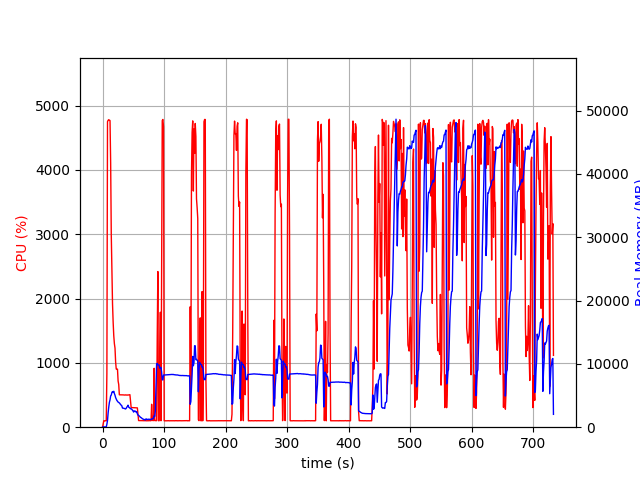

The data file committed next to this chart (first rows):
elapsed_time, nproc, cpu, mem_real, mem_virtual
3.719329833984375e-05, 1, 0.0, 8.848, 2137
1.006, 1, 47.7, 48.38, 619.7
2.013, 1, 100.3, 48.38, 619.7
3.021, 1, 99.2, 48.38, 619.7
4.028, 1, 100.3, 48.38, 619.7
5.035, 1, 100.3, 48.38, 619.7
6.041, 1, 99.4, 48.38, 619.7
7.048, 1, 839.7, 458.5, 4404
8.064, 1, 4751, 1064, 5141
9.087, 1, 4772, 2279, 6403
10.11, 1, 4781, 3186, 7367
11.14, 1, 4773, 3925, 8275
12.16, 1, 4768, 4320, 8757
13.18, 1, 4110, 4942, 9582
14.2, 1, 2989, 5083, 9948
15.21, 1, 2454, 5496, 10442
16.22, 1, 1919, 5630, 10902
17.23, 1, 1634, 5507, 11078
18.24, 1, 1423, 5671, 11374
19.25, 1, 1299, 5304, 11414
20.25, 1, 1230, 5049, 11446
21.26, 1, 1014, 4670, 11446
22.27, 1, 904.9, 4458, 11502
23.28, 1, 902.3, 4235, 11502
24.28, 1, 903.3, 4106, 11502
25.29, 1, 717.4, 3967, 11598
26.3, 1, 664.2, 3892, 11902
27.31, 1, 503.8, 3833, 12254
28.32, 1, 503.8, 3719, 12254
29.33, 1, 503.8, 3566, 12254
30.34, 1, 502.2, 3486, 12254
31.35, 1, 504.5, 3376, 12254
32.36, 1, 502.6, 3034, 12254
33.37, 1, 502.4, 2997, 12254
34.38, 1, 500.8, 2998, 12254
35.39, 1, 500.7, 2952, 12254
36.4, 1, 499.9, 2898, 12254
37.41, 1, 502.5, 2877, 12254
38.42, 1, 499.8, 2986, 12254
39.43, 1, 500.9, 3169, 12254
40.44, 1, 499.2, 3274, 12254
41.45, 1, 501.7, 3477, 12446
42.46, 1, 500.9, 3168, 12446
43.47, 1, 503.4, 3101, 12446
44.48, 1, 505.7, 3025, 12446
45.49, 1, 403.9, 2902, 12446
46.5, 1, 305.8, 2918, 12446
47.51, 1, 305.3, 2832, 12446
48.52, 1, 304.8, 2715, 12446
49.53, 1, 304.3, 2574, 12446
50.54, 1, 304.0, 2385, 12446
51.55, 1, 304.2, 2576, 12446
52.56, 1, 302.2, 2542, 12446
53.57, 1, 301.3, 2531, 12446
54.58, 1, 302.0, 2377, 12446
55.59, 1, 302.0, 2458, 12446
56.6, 1, 300.2, 2111, 12446
57.61, 1, 197.2, 1918, 12446
58.62, 1, 103.0, 1872, 12446
59.63, 1, 103.0, 1782, 12446
... 664 more rows
